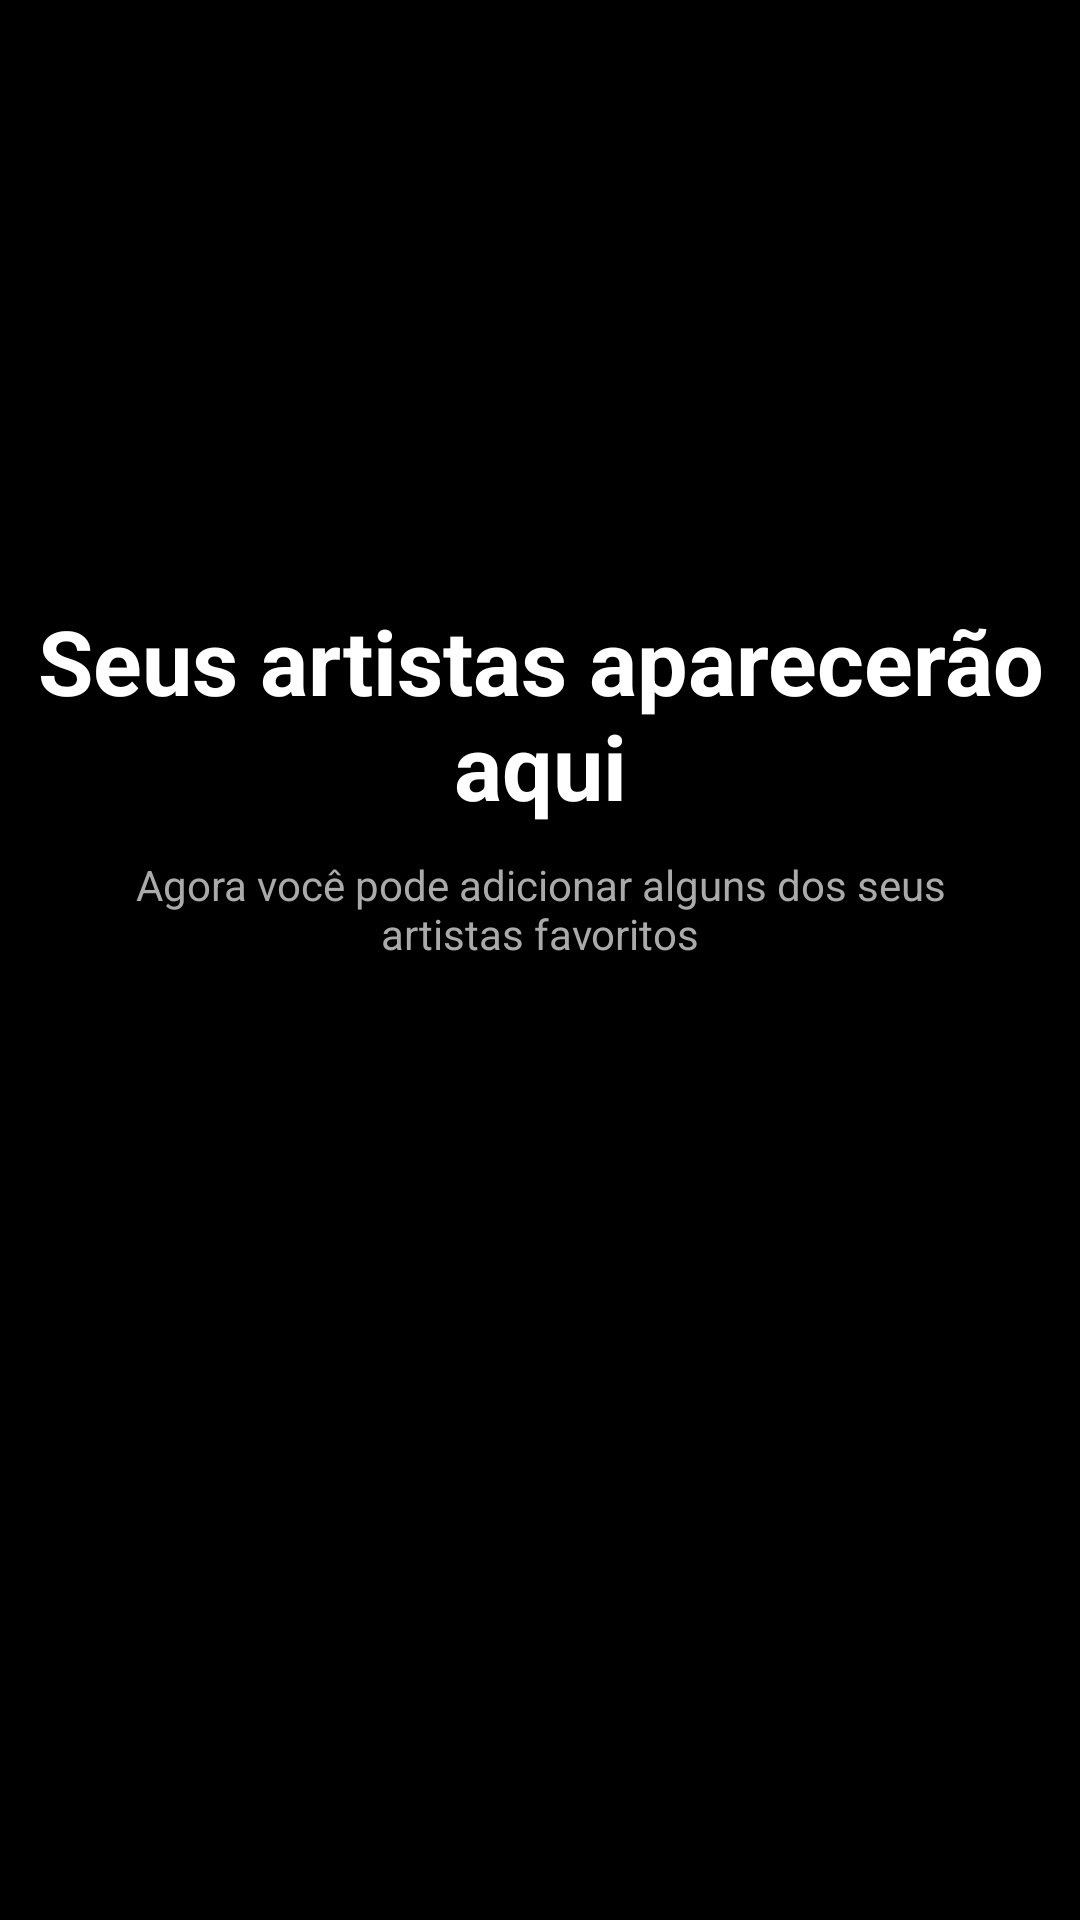

Produce the Android XML layout that renders to this screen, including the resource entries it uses.
<!-- AndroidManifest.xml: application theme Theme.MySpotify -->
<!-- res/layout/fragment_artistas.xml -->
<?xml version="1.0" encoding="utf-8"?>
<androidx.constraintlayout.widget.ConstraintLayout
    xmlns:android="http://schemas.android.com/apk/res/android"
    xmlns:tools="http://schemas.android.com/tools"
    xmlns:app="http://schemas.android.com/apk/res-auto"
    android:layout_width="match_parent"
    android:layout_height="match_parent"
    android:background="@android:color/black"
    tools:context=".fragmentsTab.Artistas">

    <TextView
        android:id="@+id/textTitulo"
        android:layout_width="0dp"
        android:layout_height="wrap_content"
        android:layout_marginStart="10dp"
        android:layout_marginTop="200dp"
        android:layout_marginEnd="10dp"
        android:gravity="center"
        android:text="@string/seus_artistas"
        android:textColor="@android:color/white"
        android:textSize="30sp"
        android:textStyle="bold"
        app:layout_constraintEnd_toEndOf="parent"
        app:layout_constraintStart_toStartOf="parent"
        app:layout_constraintTop_toTopOf="parent" />

    <TextView
        android:id="@+id/textDesc"
        android:layout_width="0dp"
        android:layout_height="wrap_content"
        android:layout_marginTop="10dp"
        android:gravity="center"
        android:layout_marginStart="30dp"
        android:layout_marginEnd="30dp"
        android:text="@string/adicionar_artistas"
        android:textColor="@android:color/darker_gray"
        app:layout_constraintEnd_toEndOf="parent"
        app:layout_constraintStart_toStartOf="parent"
        app:layout_constraintTop_toBottomOf="@id/textTitulo" />

    <Button
        android:layout_width="0dp"
        android:layout_height="wrap_content"
        android:text="@string/add_artista"
        android:background="@drawable/bg_button"
        android:textColor="@color/black"
        android:textSize="16sp"
        android:textStyle="bold"
        android:layout_marginStart="50dp"
        android:layout_marginEnd="50dp"
        android:layout_marginTop="30dp"
        app:layout_constraintEnd_toEndOf="parent"
        app:layout_constraintStart_toStartOf="parent"
        app:layout_constraintTop_toBottomOf="@+id/textDesc"/>

</androidx.constraintlayout.widget.ConstraintLayout>
<!-- resources referenced by this layout -->
<resources>
  <color name="black">#FF000000</color>
  <string name="add_artista">Adicionar artist…</string>
  <string name="adicionar_artistas">Agora você pode adicionar alguns dos seus artistas favoritos</string>
  <string name="seus_artistas">Seus artistas aparecerão aqui</string>
  <style name="Theme.MySpotify" parent="Theme.AppCompat.NoActionBar">
          
          <item name="colorPrimary">@color/purple_500</item>
          <item name="colorPrimaryVariant">@color/purple_700</item>
          <item name="colorOnPrimary">@color/white</item>
          
          <item name="colorSecondary">@color/teal_200</item>
          <item name="colorSecondaryVariant">@color/teal_700</item>
          <item name="colorOnSecondary">@color/black</item>
          
          <item name="android:statusBarColor" tools:targetApi="l">?attr/colorPrimaryVariant</item>
          
      </style>
  <color name="purple_500">#FF6200EE</color>
  <color name="purple_700">@color/Preto</color>
  <color name="white">#FFFFFFFF</color>
  <color name="teal_200">#FF03DAC5</color>
  <color name="teal_700">#FF018786</color>
  <color name="Preto">#000000</color>
</resources>
